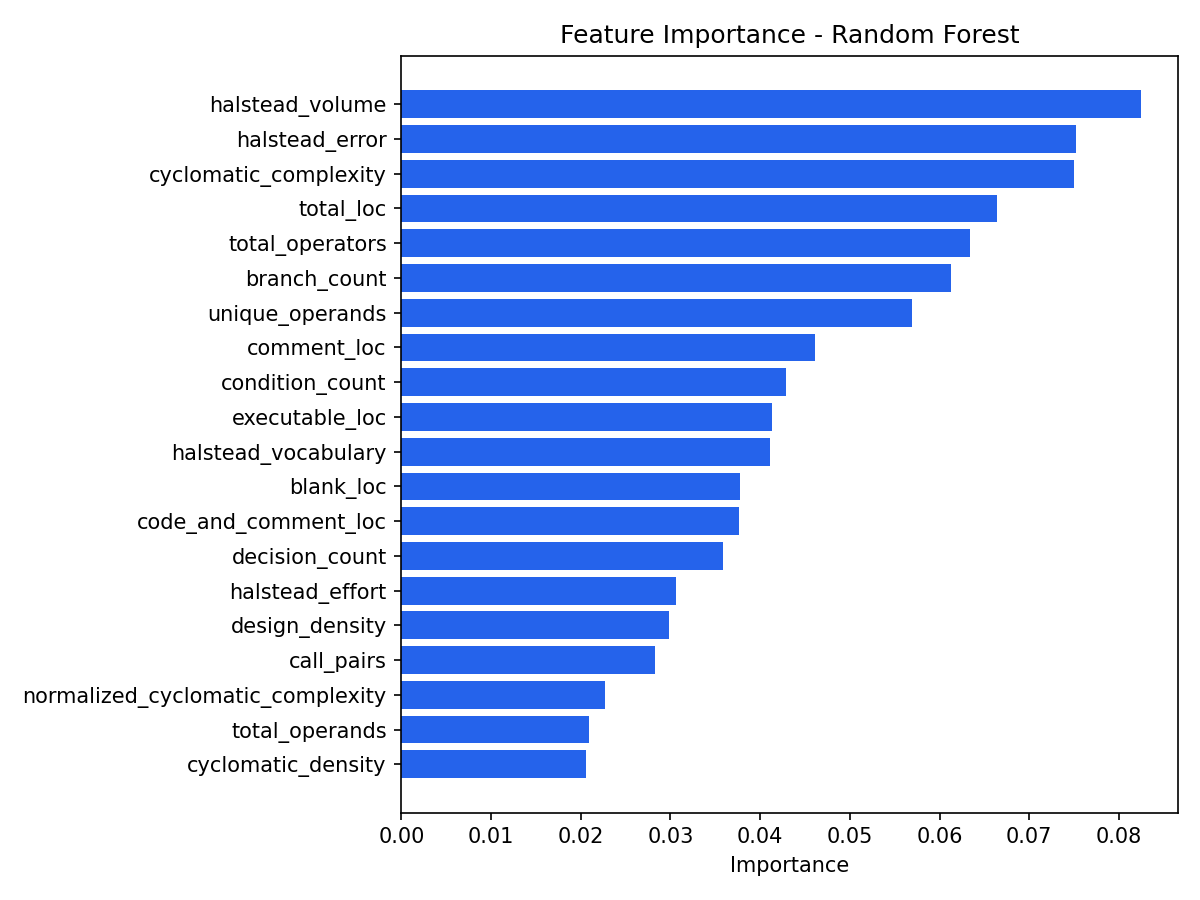

The file beside this chart, header and first rows:
feature, importance, source
halstead_volume, 0.08241, feature_importances
halstead_error, 0.07523, feature_importances
cyclomatic_complexity, 0.07496, feature_importances
total_loc, 0.06637, feature_importances
total_operators, 0.06335, feature_importances
branch_count, 0.06129, feature_importances
unique_operands, 0.0569, feature_importances
comment_loc, 0.04616, feature_importances
condition_count, 0.04292, feature_importances
executable_loc, 0.04137, feature_importances
halstead_vocabulary, 0.04114, feature_importances
blank_loc, 0.0378, feature_importances
code_and_comment_loc, 0.0376, feature_importances
decision_count, 0.03587, feature_importances
halstead_effort, 0.03067, feature_importances
design_density, 0.02987, feature_importances
call_pairs, 0.02826, feature_importances
normalized_cyclomatic_complexity, 0.02271, feature_importances
total_operands, 0.02093, feature_importances
cyclomatic_density, 0.02057, feature_importances
design_complexity, 0.01768, feature_importances
halstead_length, 0.01598, feature_importances
unique_operators, 0.01264, feature_importances
halstead_difficulty, 0.0113, feature_importances
halstead_time, 0.008301, feature_importances
multiple_condition_count, 0.008251, feature_importances
halstead_level, 0.005222, feature_importances
decision_density, 0.004258, feature_importances
formal_parameters, 0.0, feature_importances
